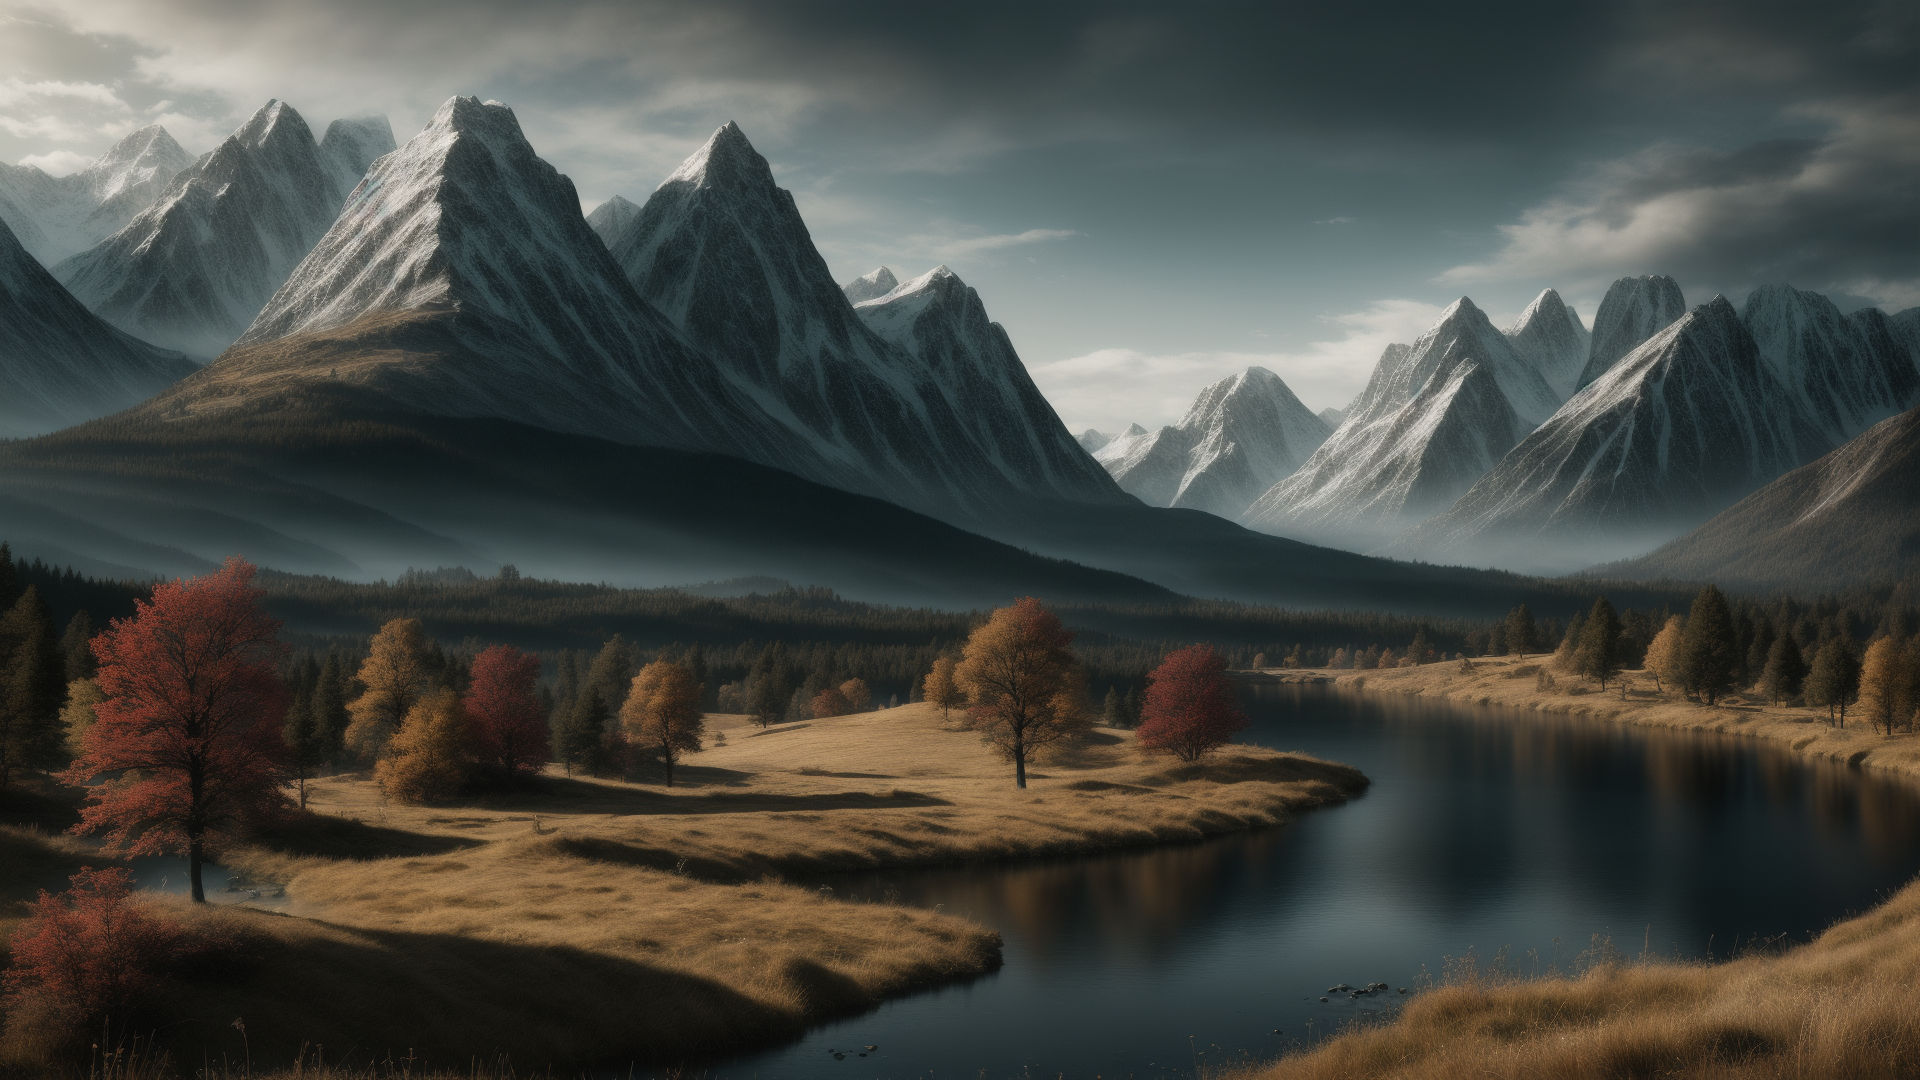
Generation parameters embedded in this image by AUTOMATIC1111 Stable Diffusion web UI or a fork of it (Forge, ...) (PNG 'parameters' text chunk):
magic landscape,elden ring,dark arts,the witcher,realistic photo,breath taking,sharp lense,professional photographie,70mm lense,detail love,good quality,unreal engine 5,wallpaper,colerful,highly detailed,8k,soft light,photo realistic,
Negative prompt: (deformed iris, deformed pupils, semi-realistic:1.3),text,cropped,ugly,tiling,poorly drawn hands,poorly drawn feet,poorly drawn face,out of frame,extra limbs,extra limb extra arms,extra legs,disfigured,deformed,body out of frame,blurry,bad anatomy,blurred,watermark,grainy,signature,cut off,draft,mutation,mutated,disgusting,missing limb,floating limbs,disconnected limbs,malformed hands,malformed limbs,fused fingers,too many fingers,long neck,(mutated hands and fingers:1.1),watermarked,oversaturated,censored,distorted hands,amputation,missing hands,missing arms,missing legs,obese,doubled face,double hands,worst quality,low quality,jpeg artifacts,duplicate,morbid,mutilated,extra fingers,dehydrated,bad anatomy,bad proportions,cloned face,gross proportions,
Steps: 35, Sampler: Euler, Schedule type: Automatic, CFG scale: 7, Seed: 3654695212, Size: 768x432, Model hash: ca2e3bd9f9, Model: landscapeRealistic_v20WarmColor, Denoising strength: 0.7, Hires resize: 1920x1080, Hires steps: 12, Hires upscaler: Latent, Version: v1.9.4